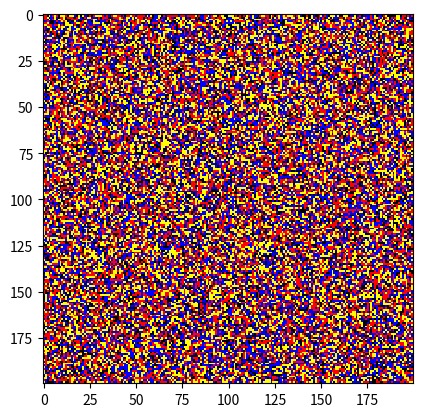

The matplotlib source for this figure: (Note: this script raises an exception after producing the figure.)
import random
import numpy as np
import matplotlib.pyplot as plt
from matplotlib.colors import ListedColormap
import matplotlib.animation as animation


# Based on Reichenbach, Mobilia & Frey (2007)
# "Mobility promotes and jeopardizes biodiversity in rock–paper–scissors games"

# NOTE: Grid defines the function for reiterating time steps, interaction methods, and image/video processing
class Grid:
    def __init__(self, n, max_steps, one_time_step):
        self.length = n
        self.cell_status = [1, 2, 3]  # 1=type A, 2=type B, 3=type C
        self.max_steps = max_steps
        self.current_step_count = 0  # Counts the number of time steps
        self.img_frames = []  # Stores the grid array at every time step
        self.first_frame = None  # Initialises the first frame for animation later

        action = {"exchange": 0.005, "reproduction": 1, "selection": 1, "death": 0.2}
        self.dispatcher = [self.exchange, self.reproduction, self.selection, self.death]
        total_prob = sum(action.values())

        # Average probability of an interaction in the next time step dt
        self.diff_prob = [i / total_prob for i in action.values()]
        self.one_time_step = one_time_step

    def call(self):
        # Reiterates each time step until the step limit has been reached
        while self.current_step_count < self.max_steps:
            self.one_time_step()
            self.current_step_count += 1
            if self.current_step_count % 10 == 0:
                print(f"Total number of steps: {self.current_step_count}")

    def exchange(self, grid, cell_coord, neighbour_coord):
        # Swaps positions with a neighbouring cell
        x, y = cell_coord[0], cell_coord[1]
        new_x, new_y = neighbour_coord[0], neighbour_coord[1]
        grid[x][y], grid[new_x][new_y] = grid[new_x][new_y], grid[x][y]

    def selection(self, grid, cell_coord, neighbour_coord):
        # Destroys a neighbouring cell via the "rock-paper-scissors" mechanic
        # Type A destroys B, type B destroys C, type C destroys A
        x, y = cell_coord[0], cell_coord[1]
        new_x, new_y = neighbour_coord[0], neighbour_coord[1]
        cell_index = (self.cell_status.index(grid[x][y]) + 1) % len(self.cell_status)
        if grid[new_x][new_y] == self.cell_status[cell_index]:
            grid[new_x][new_y] = 0

    def reproduction(self, grid, cell_coord, neighbour_coord):
        # Generates a new cell of the same type in the neighbouring position
        x, y = cell_coord[0], cell_coord[1]
        new_x, new_y = neighbour_coord[0], neighbour_coord[1]
        if grid[new_x][new_y] == 0:
            grid[new_x][new_y] = grid[x][y]

    def death(self, grid, cell_coord, *args):
        # Cell leaves a vacant position after death
        x, y = cell_coord[0], cell_coord[1]
        grid[x][y] = 0

    def replacement(self, grid, cell_coord, neighbour_coord):
        # Replaces a neighbouring cell via the "rock-paper-scissors" mechanic
        # Based off dominance-replacement in Szczesny, Mobilia & Rucklidge (2014)
        x, y = cell_coord[0], cell_coord[1]
        new_x, new_y = neighbour_coord[0], neighbour_coord[1]
        cell_index = (self.cell_status.index(grid[x][y]) + 1) % len(self.cell_status)
        if grid[new_x][new_y] == self.cell_status[cell_index]:
            grid[new_x][new_y] = grid[x][y]

    def mutation(self, grid, cell_coord):
        # Mutates one cell type into the other
        x, y = cell_coord[0], cell_coord[1]
        cell_index = (self.cell_status.index(grid[x][y]) + 1) % len(self.cell_status)
        grid[x][y] = self.cell_status[cell_index]

    def save_image(self):
        # Saves each successive iteration of the grid as a .png
        for ind, grid in enumerate(self.img_frames):
            cmap = ListedColormap(["black", "red", "blue", "yellow"])
            plt.imshow(grid, cmap=cmap, interpolation='nearest')
            plt.savefig(f"frame_{ind}.png")

    def save_video(self):
        # Generates a .mp4 from the time evolution of the grid
        fig, ax = plt.subplots()
        plt.rcParams["animation.ffmpeg_path"] = "/usr/local/bin/ffmpeg"
        cmap = ListedColormap(["black", "red", "blue", "yellow"])

        self.first_frame = ax.imshow(self.img_frames[0], cmap=cmap, interpolation='nearest', animated=True)
        anim = animation.FuncAnimation(fig, self.animate, frames=len(self.img_frames))
        anim.save("output/movie.mp4", writer=animation.FFMpegWriter(fps=60))
        plt.close()

    def animate(self, frame):
        next_frame = self.img_frames[frame]
        self.first_frame.set_array(next_frame)
        return next_frame


# Different types of Grid define the initial grid set-up, additional interaction rules, and each time step
class PlainGrid(Grid):
    def __init__(self, n, max_steps):
        Grid.__init__(self, n, max_steps, self.one_time_step)
        self.grid = self.initial_grid()

    def initial_grid(self):
        # Initialises the randomly populated grid
        grid = np.random.randint(self.cell_status[0], self.cell_status[-1] + 1, size=(self.length, self.length))
        return grid

    def one_time_step(self):
        reaction_count = 0
        num_cells = self.length * self.length
        while reaction_count < num_cells:
            # Randomly chooses cell coordinates
            x = random.randrange(len(self.grid))
            y = random.randrange(len(self.grid))
            cell_coord = [x, y]

            if self.grid[x][y]:
                # Randomly chooses one of four neighbours: up, down, left, right
                x_or_y = random.randint(0, 1)
                neighbour_coord = cell_coord.copy()
                neighbour_coord[x_or_y] = (neighbour_coord[x_or_y] + random.choice([-1, 1])) % self.length

                # Randomly chooses one event: exchange, selection, reproduction
                # Only valid if a cell occupies the chosen coordinates, ie value != 0
                reaction = random.choices(self.dispatcher, weights=self.diff_prob)[0]
                reaction(self.grid, cell_coord, neighbour_coord)
                reaction_count += 1

        self.img_frames.append(np.copy(self.grid))


"""class BorderGrid(Grid):
    def __init__(self, n, max_steps):
        Grid.__init__(self, n, max_steps, self.one_time_step)
        self.grid = self.initial_grid()

    def initial_grid(self):
        # Initialises the randomly populated grid
        grid = np.random.randint(self.cell_status[0], self.cell_status[-1] + 1, size=(self.length - 1, self.length - 1))
        grid = np.pad(grid, pad_width=1, mode='constant', constant_values=0)  # Initialises an empty border
        return grid

    def one_time_step(self):
        reaction_count = 0
        num_cells = (self.length - 1) * (self.length - 1)
        while reaction_count < num_cells:
            # Randomly chooses cell coordinates
            x = random.randrange(1, len(self.grid) - 1)
            y = random.randrange(1, len(self.grid) - 1)
            cell_coord = [x, y]
            border_edge = {1: 1, (len(self.grid) - 2): -1}

            if self.grid[x][y]:
                # Randomly chooses one of four (central) or three (beside the fixed border) neighbours
                x_or_y = random.randint(0, 1)
                neighbour_coord = cell_coord.copy()
                if neighbour_coord[x_or_y] in border_edge:
                    neighbour_coord[x_or_y] += border_edge[neighbour_coord[x_or_y]]
                else:
                    neighbour_coord[x_or_y] += random.choice([-1, 1])

                # Randomly chooses one event: exchange, selection, reproduction
                # Only valid if a cell occupies the chosen coordinates, ie value != 0
                reaction = random.choices(self.dispatcher, weights=self.diff_prob)[0]
                reaction(self.grid, cell_coord, neighbour_coord)
                reaction_count += 1

        self.img_frames.append(np.copy(self.grid))"""


test = PlainGrid(200, 40)
test.call()
test.save_video()
